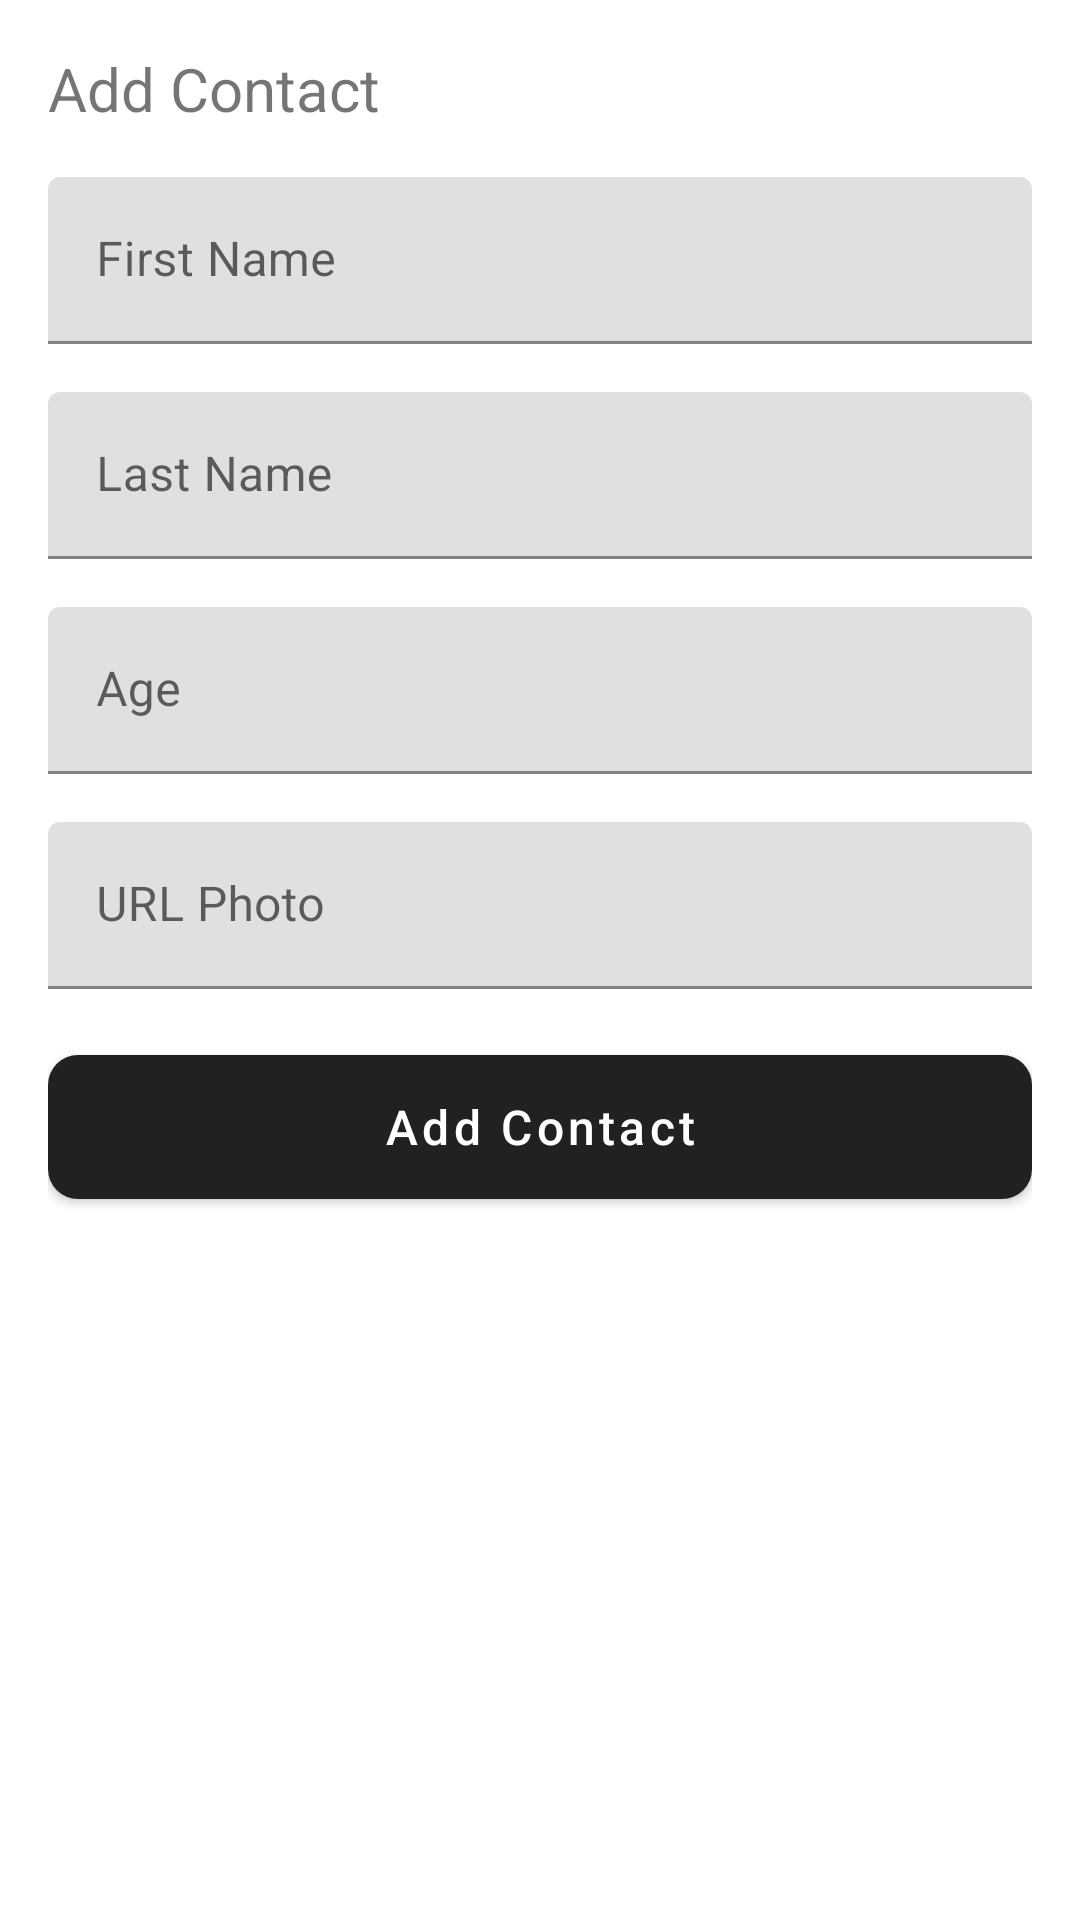

Reconstruct the res/layout file that produces this screen, plus the resources it refers to.
<!-- AndroidManifest.xml: application theme AppTheme -->
<!-- res/layout/bottom_sheet_contact.xml -->
<?xml version="1.0" encoding="utf-8"?>
<LinearLayout xmlns:android="http://schemas.android.com/apk/res/android"
    xmlns:app="http://schemas.android.com/apk/res-auto"
    android:id="@+id/bs_contact"
    android:layout_width="match_parent"
    android:layout_height="match_parent"
    android:background="@color/white"
    android:elevation="8dp"
    android:orientation="vertical"
    android:padding="16dp"
    app:behavior_hideable="true"
    app:behavior_peekHeight="0dp"
    app:layout_behavior="com.google.android.material.bottomsheet.BottomSheetBehavior">

    <LinearLayout
        android:layout_width="match_parent"
        android:layout_height="wrap_content"
        android:orientation="horizontal">

        <androidx.appcompat.widget.AppCompatTextView
            android:id="@+id/bs_contact_title"
            android:layout_width="0dp"
            android:layout_height="wrap_content"
            android:layout_weight="1"
            android:text="@string/action_add_contact"
            android:textSize="20sp" />

        <androidx.appcompat.widget.AppCompatImageView
            android:id="@+id/bs_contact_close"
            android:layout_width="wrap_content"
            android:layout_height="wrap_content"
            android:layout_gravity="center"
            app:srcCompat="@drawable/ic_close_black_24dp" />

    </LinearLayout>

    <com.google.android.material.textfield.TextInputLayout
        android:id="@+id/til_first_name"
        android:layout_width="match_parent"
        android:layout_height="wrap_content"
        android:layout_marginTop="16dp"
        android:hint="@string/msg_first_name">

        <com.google.android.material.textfield.TextInputEditText
            android:id="@+id/tet_first_name"
            android:layout_width="match_parent"
            android:layout_height="wrap_content"
            android:singleLine="true" />

    </com.google.android.material.textfield.TextInputLayout>

    <com.google.android.material.textfield.TextInputLayout
        android:id="@+id/til_last_name"
        android:layout_width="match_parent"
        android:layout_height="wrap_content"
        android:layout_marginTop="16dp"
        android:hint="@string/msg_last_name">

        <com.google.android.material.textfield.TextInputEditText
            android:id="@+id/tet_last_name"
            android:layout_width="match_parent"
            android:layout_height="wrap_content"
            android:singleLine="true" />

    </com.google.android.material.textfield.TextInputLayout>

    <com.google.android.material.textfield.TextInputLayout
        android:id="@+id/til_age"
        android:layout_width="match_parent"
        android:layout_height="wrap_content"
        android:layout_marginTop="16dp"
        android:hint="@string/msg_age">

        <com.google.android.material.textfield.TextInputEditText
            android:id="@+id/tet_age"
            android:layout_width="match_parent"
            android:layout_height="wrap_content"
            android:inputType="number" />

    </com.google.android.material.textfield.TextInputLayout>

    <com.google.android.material.textfield.TextInputLayout
        android:id="@+id/til_url_photo"
        android:layout_width="match_parent"
        android:layout_height="wrap_content"
        android:layout_marginTop="16dp"
        android:hint="@string/msg_url_photo">

        <com.google.android.material.textfield.TextInputEditText
            android:id="@+id/tet_url_photo"
            android:layout_width="match_parent"
            android:layout_height="wrap_content"
            android:singleLine="true" />

    </com.google.android.material.textfield.TextInputLayout>

    <com.google.android.material.button.MaterialButton
        android:id="@+id/bs_contact_btn"
        style="@style/Widget.MaterialComponents.Button"
        android:layout_width="match_parent"
        android:layout_height="60dp"
        android:layout_marginTop="16dp"
        android:text="@string/action_add_contact"
        android:textSize="16sp"
        app:cornerRadius="10dp" />

    <com.google.android.material.button.MaterialButton
        android:id="@+id/bs_contact_btn_delete"
        style="@style/Widget.MaterialComponents.Button.OutlinedButton"
        android:layout_width="match_parent"
        android:layout_height="60dp"
        android:layout_marginTop="8dp"
        android:text="@string/action_delete_contact"
        android:textColor="@color/colorAccent"
        android:textSize="16sp"
        android:visibility="gone"
        app:cornerRadius="10dp"
        app:strokeColor="@color/colorAccent" />

</LinearLayout>
<!-- resources referenced by this layout -->
<resources>
  <color name="colorAccent">#D81B60</color>
  <color name="white">#ffffff</color>
  <string name="action_add_contact">Add Contact</string>
  <string name="action_delete_contact">Delete Contact</string>
  <string name="msg_age">Age</string>
  <string name="msg_first_name">First Name</string>
  <string name="msg_last_name">Last Name</string>
  <string name="msg_url_photo">URL Photo</string>
  <style name="AppTheme" parent="Theme.MaterialComponents.Light.DarkActionBar">
          
          <item name="colorPrimary">#212121</item>
          <item name="colorSecondary">#2962FF</item>
          <item name="colorError">#F44336</item>
          <item name="android:colorBackground">@color/background</item>
          <item name="textAppearanceButton">@style/AppTextAppearance.Button</item>
      </style>
  <color name="background">#FAFAFA</color>
  <style name="AppTextAppearance.Button" parent="TextAppearance.MaterialComponents.Button">
          <item name="android:textAllCaps">false</item>
      </style>
</resources>
